Run: headless pygame with SDL's dummy video driver; simulated clock (each Clock.tick advances the game by its frame time, no real sleeping); random seed 0; keys injected as events and as key.get_pressed() state; no mouse input.
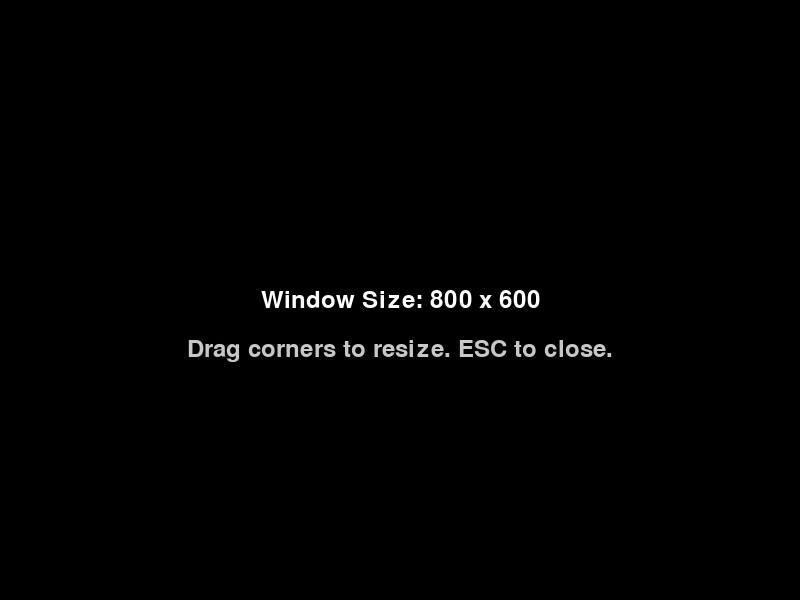
Frame 1 of 4 · flips 1–60 · no input
Frame 2 of 4 · flips 61–180 · tapped SPACE, RETURN · held RIGHT (→), D · screen unchanged from frame 1, image omitted
Frame 3 of 4 · flips 181–300 · held DOWN (↓), S · screen unchanged from frame 2, image omitted
Frame 4 of 4 · flips 301–420 · held LEFT (←), A, UP (↑), W · screen unchanged from frame 3, image omitted

The pygame program that drew these frames:

#!/usr/bin/env python3
"""
Simple test to verify the resizable window functionality works
"""

import pygame
import sys
import os

def test_resizable_window():
    """Test the resizable window functionality"""
    pygame.init()
    
    # Create resizable window
    screen_width = 800
    screen_height = 600
    screen = pygame.display.set_mode((screen_width, screen_height), pygame.RESIZABLE)
    pygame.display.set_caption("Resizable Window Test")
    
    font = pygame.font.SysFont(None, 36)
    clock = pygame.time.Clock()
    
    running = True
    while running:
        for event in pygame.event.get():
            if event.type == pygame.QUIT:
                running = False
            
            # Handle window resizing
            if event.type == pygame.VIDEORESIZE:
                screen_width, screen_height = event.w, event.h
                screen = pygame.display.set_mode((screen_width, screen_height), pygame.RESIZABLE)
                print(f"Window resized to {screen_width}x{screen_height}")
        
        # Clear screen
        screen.fill((0, 0, 0))
        
        # Draw size info
        size_text = f"Window Size: {screen_width} x {screen_height}"
        text_surface = font.render(size_text, True, (255, 255, 255))
        text_rect = text_surface.get_rect(center=(screen_width//2, screen_height//2))
        screen.blit(text_surface, text_rect)
        
        # Draw resize instructions
        inst_text = "Drag corners to resize. ESC to close."
        inst_surface = font.render(inst_text, True, (200, 200, 200))
        inst_rect = inst_surface.get_rect(center=(screen_width//2, screen_height//2 + 50))
        screen.blit(inst_surface, inst_rect)
        
        # Handle ESC key
        keys = pygame.key.get_pressed()
        if keys[pygame.K_ESCAPE]:
            running = False
        
        pygame.display.flip()
        clock.tick(60)
    
    pygame.quit()
    print("Resizable window test completed successfully!")

if __name__ == "__main__":
    test_resizable_window()
